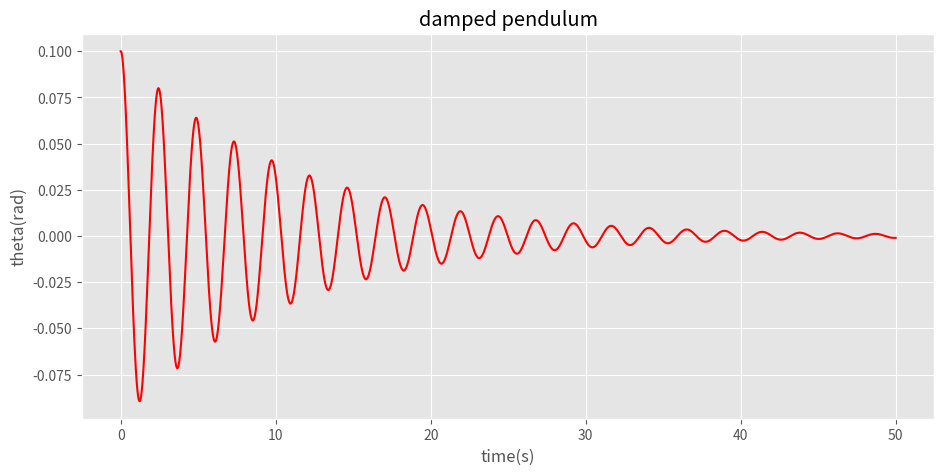

The script that saved this image:
import numpy as np
import matplotlib.pyplot as plt

plt.style.use('ggplot')


# Variables

step_time = 0.01
g_aceleration = 10
length_pendulum = 1.5

initial_time = 0
final_time = 50
Nmax = int((final_time-initial_time)/step_time)

theta = np.zeros(Nmax)
omega = np.zeros(Nmax)
time = np.zeros(Nmax)

theta[0] = 0.1
omega[0] = 0.0
time[0] = 0.0
q = 0.25



for i in range(Nmax-1):
    time[i+1] = time[i] + step_time
    omega[i+1] = omega[i] - (g_aceleration/length_pendulum)*theta[i]*step_time - q*omega[i]*step_time
    theta[i+1] = theta[i] + omega[i]*step_time
    
plt.figure(figsize=(11,5))
plt.plot(time, theta,'r-')
plt.title('damped pendulum')
plt.xlabel('time(s)')
plt.ylabel('theta(rad)')
plt.show()